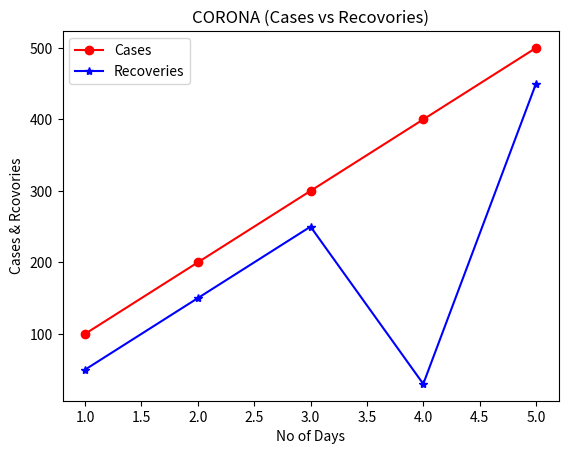

This chart was generated by the following Python code:
import matplotlib.pyplot as plt
days=[1,2,3,4,5]
cases=[100,200,300,400,500]
recoveries=[50,150,250,30,450]

plt.plot(days,cases,color="red",marker="o",label="Cases")
plt.plot(days,recoveries,color="blue",marker="*",label="Recoveries")
plt.title("CORONA (Cases vs Recovories)")
plt.xlabel("No of Days")
plt.ylabel("Cases & Rcovories")
plt.legend()
plt.show()